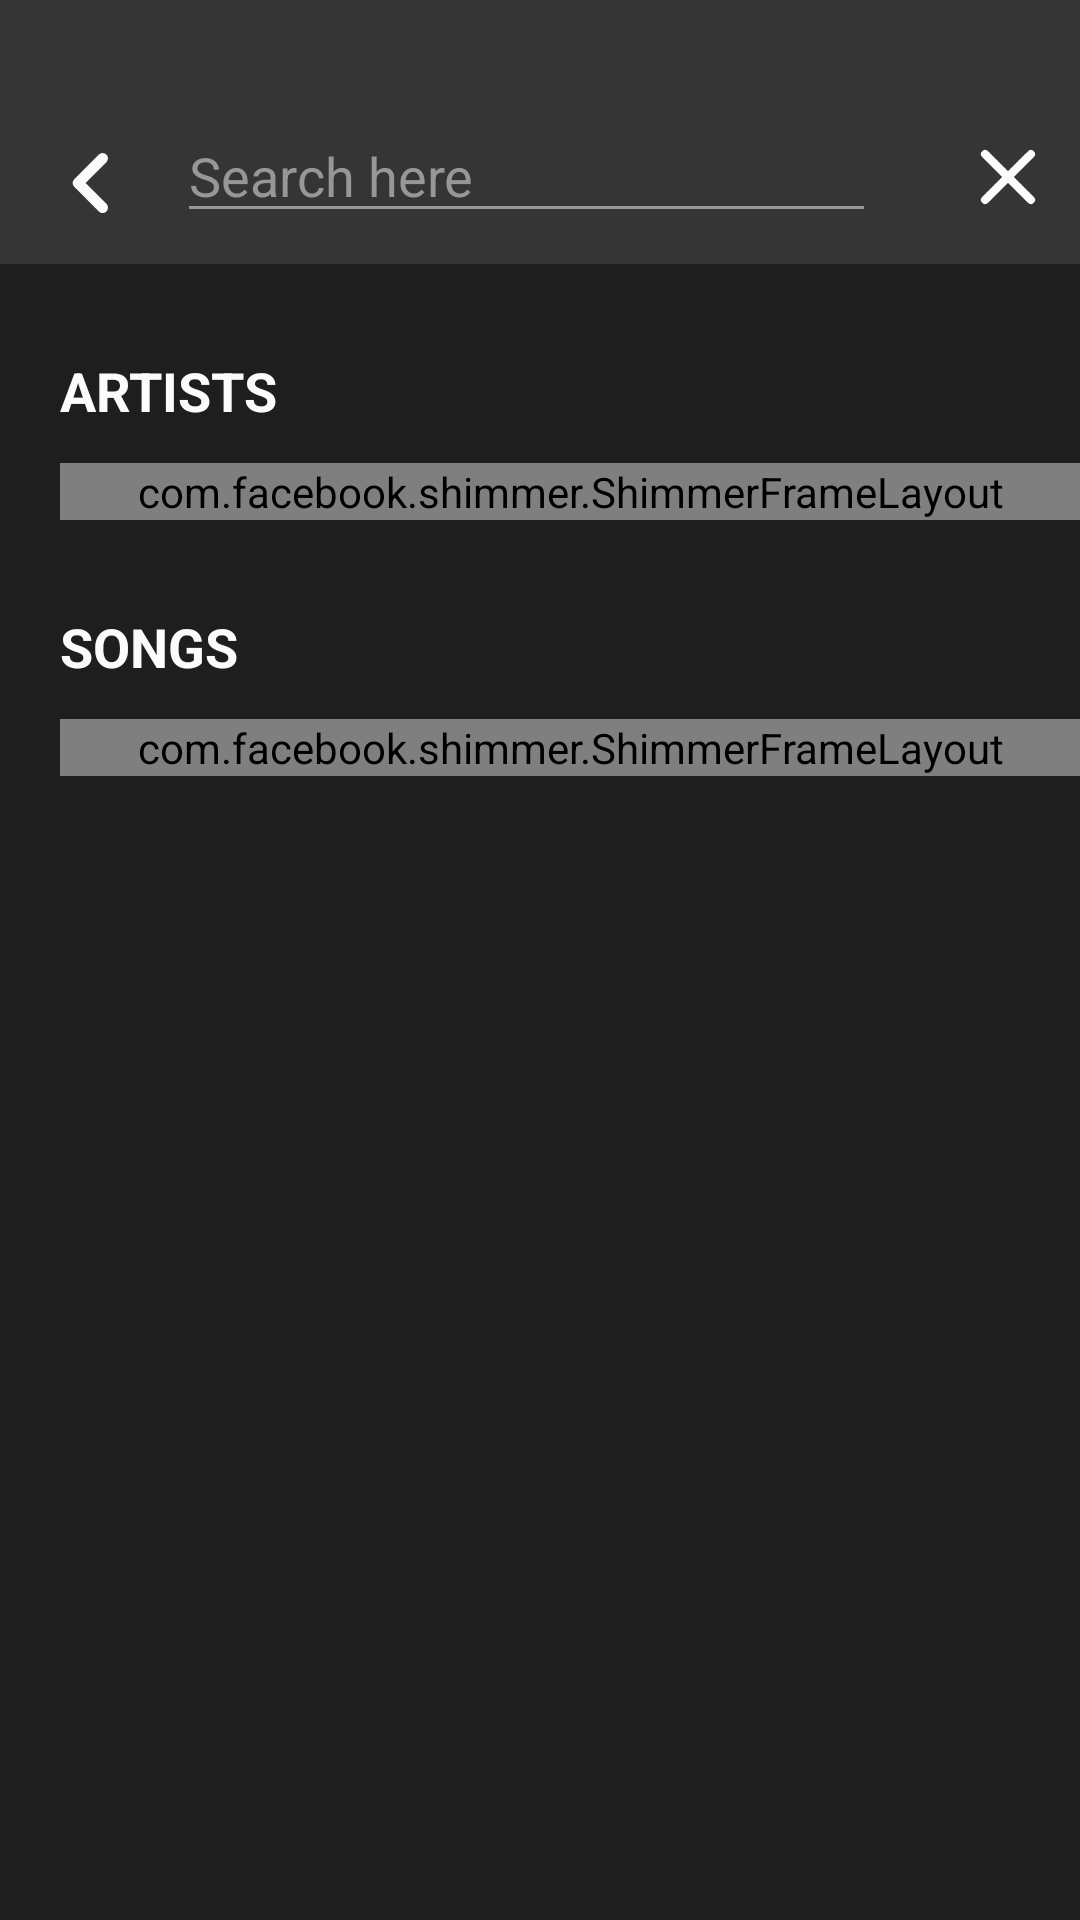

Produce the Android XML layout that renders to this screen, including the resource entries it uses.
<!-- AndroidManifest.xml: application theme Theme.SoundMe -->
<!-- res/layout/activity_in_search.xml -->
<?xml version="1.0" encoding="utf-8"?>
<RelativeLayout xmlns:android="http://schemas.android.com/apk/res/android"
    xmlns:app="http://schemas.android.com/apk/res-auto"
    xmlns:tools="http://schemas.android.com/tools"
    android:layout_width="match_parent"
    android:layout_height="match_parent"
    tools:context=".activities.InSearchActivity"
    android:background="@color/colorDark1"
    android:id="@+id/root_view">

    <androidx.constraintlayout.widget.ConstraintLayout
        android:id="@+id/top_frame"
        android:layout_width="match_parent"
        android:layout_height="@dimen/dimenTopBackgroundHeight"
        android:background="@color/colorDark2"
        android:clickable="true"

        android:layout_alignParentTop="true">

        <ImageView
            android:id="@+id/imgCollapse"
            android:layout_width="wrap_content"
            android:layout_height="wrap_content"
            android:src="@drawable/ic_collapse"

            app:layout_constraintLeft_toLeftOf="parent"
            android:layout_marginLeft="6dp"
            app:layout_constraintBottom_toBottomOf="parent"
            android:layout_marginBottom="3dp"/>

        <EditText
            android:id="@+id/txtSearchText"
            android:layout_width="0dp"
            android:layout_height="wrap_content"
            android:hint="@string/search_here"
            android:textColorHint="@color/colorLight5"
            android:textColor="@color/colorLight1"
            android:backgroundTint="@color/colorLight5"
            android:maxLines="1"
            android:minLines="1"
            android:lines="1"
            android:maxEms="100"
            android:singleLine="true"

            app:layout_constraintTop_toTopOf="@id/imgCollapse"
            app:layout_constraintBottom_toBottomOf="@id/imgCollapse"
            app:layout_constraintLeft_toRightOf="@id/imgCollapse"
            android:layout_marginLeft="5dp"
            app:layout_constraintRight_toLeftOf="@id/imgClose"
            android:layout_marginRight="20dp"
            android:layout_marginBottom="8dp"/>

        <ImageView
            android:id="@+id/imgClose"
            android:layout_width="wrap_content"
            android:layout_height="wrap_content"
            android:src="@drawable/ic_close"

            app:layout_constraintBottom_toBottomOf="parent"
            android:layout_marginBottom="5dp"
            app:layout_constraintRight_toRightOf="parent"/>
    </androidx.constraintlayout.widget.ConstraintLayout>

    <ScrollView
        android:id="@+id/scroll_view"
        android:layout_width="match_parent"
        android:layout_height="match_parent"
        android:layout_below="@id/top_frame"
        android:layout_alignParentBottom="true">

        <LinearLayout
            android:layout_width="match_parent"
            android:layout_height="wrap_content"
            android:paddingBottom="@dimen/dimenPaddingBottomEnd"
            android:orientation="vertical">

            <TextView
                android:layout_width="wrap_content"
                android:layout_height="wrap_content"
                style="@style/ListHeader"
                android:text="@string/artists"
                android:layout_marginTop="30dp"
                android:layout_marginLeft="20dp"/>

            <com.facebook.shimmer.ShimmerFrameLayout
                android:id="@+id/shimmer_artists"
                android:layout_width="match_parent"
                android:layout_height="wrap_content"
                android:layout_marginTop="@dimen/dimenMarginUnderListHeader"
                shimmer_duration="@integer/integerShimmerDuration"
                android:layout_marginLeft="20dp">

                <LinearLayout
                    android:layout_width="match_parent"
                    android:layout_height="wrap_content"
                    android:orientation="horizontal">

                    <include layout="@layout/item_shimmer_album"/>
                    <include layout="@layout/item_shimmer_album"/>
                    <include layout="@layout/item_shimmer_album"/>
                    <include layout="@layout/item_shimmer_album"/>
                </LinearLayout>
            </com.facebook.shimmer.ShimmerFrameLayout>

            <TextView
                android:layout_width="wrap_content"
                android:layout_height="wrap_content"
                style="@style/ListHeader"
                android:text="@string/songs"
                android:layout_marginTop="30dp"
                android:layout_marginLeft="20dp"/>

            <com.facebook.shimmer.ShimmerFrameLayout
                android:id="@+id/shimmer_songs"
                android:layout_width="match_parent"
                android:layout_height="wrap_content"

                android:layout_marginTop="@dimen/dimenMarginUnderListHeader"
                shimmer_duration="@integer/integerShimmerDuration"
                android:layout_marginLeft="20dp">

                <LinearLayout
                    android:layout_width="match_parent"
                    android:layout_height="wrap_content"
                    android:orientation="vertical">

                    <include layout="@layout/item_shimmer_list"/>
                    <include layout="@layout/item_shimmer_list"/>
                    <include layout="@layout/item_shimmer_list"/>
                    <include layout="@layout/item_shimmer_list"/>
                    <include layout="@layout/item_shimmer_list"/>
                    <include layout="@layout/item_shimmer_list"/>
                </LinearLayout>
            </com.facebook.shimmer.ShimmerFrameLayout>
        </LinearLayout>
    </ScrollView>

</RelativeLayout>
<!-- res/layout/item_shimmer_album.xml (included above) -->
<?xml version="1.0" encoding="utf-8"?>
<androidx.constraintlayout.widget.ConstraintLayout xmlns:android="http://schemas.android.com/apk/res/android"
    android:layout_width="124dp"
    android:layout_height="wrap_content"
    xmlns:app="http://schemas.android.com/apk/res-auto"
    android:paddingRight="10dp">

    <com.example.soundme.views.RoundImageView
        android:id="@+id/imgCover"
        android:layout_width="match_parent"
        android:layout_height="0dp"
        app:layout_constraintDimensionRatio="1:1"
        android:src="@color/colorLight5"
        app:layout_constraintTop_toTopOf="parent"
        app:layout_constraintLeft_toLeftOf="parent"
        app:layout_constraintRight_toRightOf="parent"/>

    <com.example.soundme.views.ShimmerRoundImageView
        android:id="@+id/txtAlbumName"
        android:layout_width="80dp"
        android:layout_height="16dp"
        android:src="@color/colorLight4"

        app:layout_constraintTop_toBottomOf="@id/imgCover"
        android:layout_marginTop="8dp"
        app:layout_constraintLeft_toLeftOf="parent"/>

    <com.example.soundme.views.ShimmerRoundImageView
        android:layout_width="60dp"
        android:layout_height="14dp"
        android:src="@color/colorLight5"

        app:layout_constraintTop_toBottomOf="@id/txtAlbumName"
        app:layout_constraintLeft_toLeftOf="parent"
        android:layout_marginTop="6dp"/>

</androidx.constraintlayout.widget.ConstraintLayout>
<!-- res/layout/item_shimmer_list.xml (included above) -->
<?xml version="1.0" encoding="utf-8"?>
<androidx.constraintlayout.widget.ConstraintLayout xmlns:android="http://schemas.android.com/apk/res/android"
    android:layout_width="match_parent"
    android:layout_height="80dp"
    xmlns:app="http://schemas.android.com/apk/res-auto"
    android:paddingBottom="10dp">

    <com.example.soundme.views.RoundImageView
        android:id="@+id/imgCover"
        android:layout_width="0dp"
        android:layout_height="match_parent"
        android:src="@color/colorLight5"
        android:scaleType="fitCenter"

        app:layout_constraintDimensionRatio="1:1"
        app:layout_constraintLeft_toLeftOf="parent"
        app:layout_constraintTop_toTopOf="parent" />

    <LinearLayout
        android:layout_width="0dp"
        android:layout_height="wrap_content"
        android:layout_marginLeft="10dp"

        android:orientation="vertical"
        app:layout_constraintBottom_toBottomOf="@id/imgCover"
        app:layout_constraintLeft_toRightOf="@id/imgCover"
        app:layout_constraintTop_toTopOf="@id/imgCover">

        <com.example.soundme.views.ShimmerRoundImageView
            android:id="@+id/txtAlbumName"
            android:layout_width="160dp"
            android:layout_height="16dp"
            android:src="@color/colorLight4"

            app:layout_constraintLeft_toLeftOf="parent"
            app:layout_constraintTop_toBottomOf="@id/imgCover" />

        <com.example.soundme.views.ShimmerRoundImageView
            android:layout_width="120dp"
            android:layout_height="14dp"
            android:layout_marginTop="6dp"

            android:src="@color/colorLight5"
            app:layout_constraintLeft_toLeftOf="parent"
            app:layout_constraintTop_toBottomOf="@id/txtAlbumName" />
    </LinearLayout>

</androidx.constraintlayout.widget.ConstraintLayout>
<!-- resources referenced by this layout -->
<resources>
  <color name="colorDark1">#1E1E1E</color>
  <color name="colorDark2">#353535</color>
  <color name="colorLight1">#FBFBFB</color>
  <color name="colorLight4">#B0B0B0</color>
  <color name="colorLight5">#979797</color>
  <dimen name="dimenMarginUnderListHeader">12dp</dimen>
  <dimen name="dimenPaddingBottomEnd">40dp</dimen>
  <dimen name="dimenTopBackgroundHeight">88dp</dimen>
  <!-- drawable ic_close (drawable) -->
  <vector xmlns:android="http://schemas.android.com/apk/res/android"
      android:width="48dp"
      android:height="48dp"
      android:viewportWidth="48"
      android:viewportHeight="48">
    <path
        android:pathData="M32.6,15.412a1.36,1.36 0,0 0,-1.925 0l-6.676,6.662L17.324,15.399A1.361,1.361 0,0 0,15.399 17.324l6.676,6.676L15.399,30.675a1.361,1.361 0,0 0,1.925 1.925l6.676,-6.676 6.676,6.676a1.361,1.361 0,0 0,1.925 -1.925l-6.676,-6.676 6.676,-6.676A1.368,1.368 0,0 0,32.6 15.412Z"
        android:fillColor="#fbfbfb"/>
  </vector>
  <!-- drawable ic_collapse (drawable) -->
  <vector xmlns:android="http://schemas.android.com/apk/res/android"
      android:width="48dp"
      android:height="48dp"
      android:viewportWidth="48"
      android:viewportHeight="48">
  
    <group
        android:pivotX="24"  android:pivotY="24"
        android:rotation="90">  <path
        android:pathData="M30.936,18.523l-6.944,6.944L17.047,18.523a1.784,1.784 0,1 0,-2.523 2.523l8.215,8.215a1.782,1.782 0,0 0,2.523 0l8.215,-8.215a1.782,1.782 0,0 0,0 -2.523,1.821 1.821,0 0,0 -2.541,0Z"
        android:fillColor="#fbfbfb"/>
    </group>
  </vector>
  <integer name="integerShimmerDuration">1600</integer>
  <string name="artists">ARTISTS</string>
  <string name="search_here">Search here</string>
  <string name="songs">SONGS</string>
  <style name="ListHeader">
              <item name="android:textSize">18sp</item>
              <item name="android:textColor">@color/colorLight1</item>
              <item name="android:textStyle">bold</item>
              <item name="android:maxLines">1</item>
              <item name="android:ellipsize">end</item>
          </style>
  <style name="Theme.SoundMe" parent="Base.Theme.SoundMe" />
  <style name="Base.Theme.SoundMe" parent="Theme.Material3.DayNight.NoActionBar">
          
          
      </style>
</resources>
